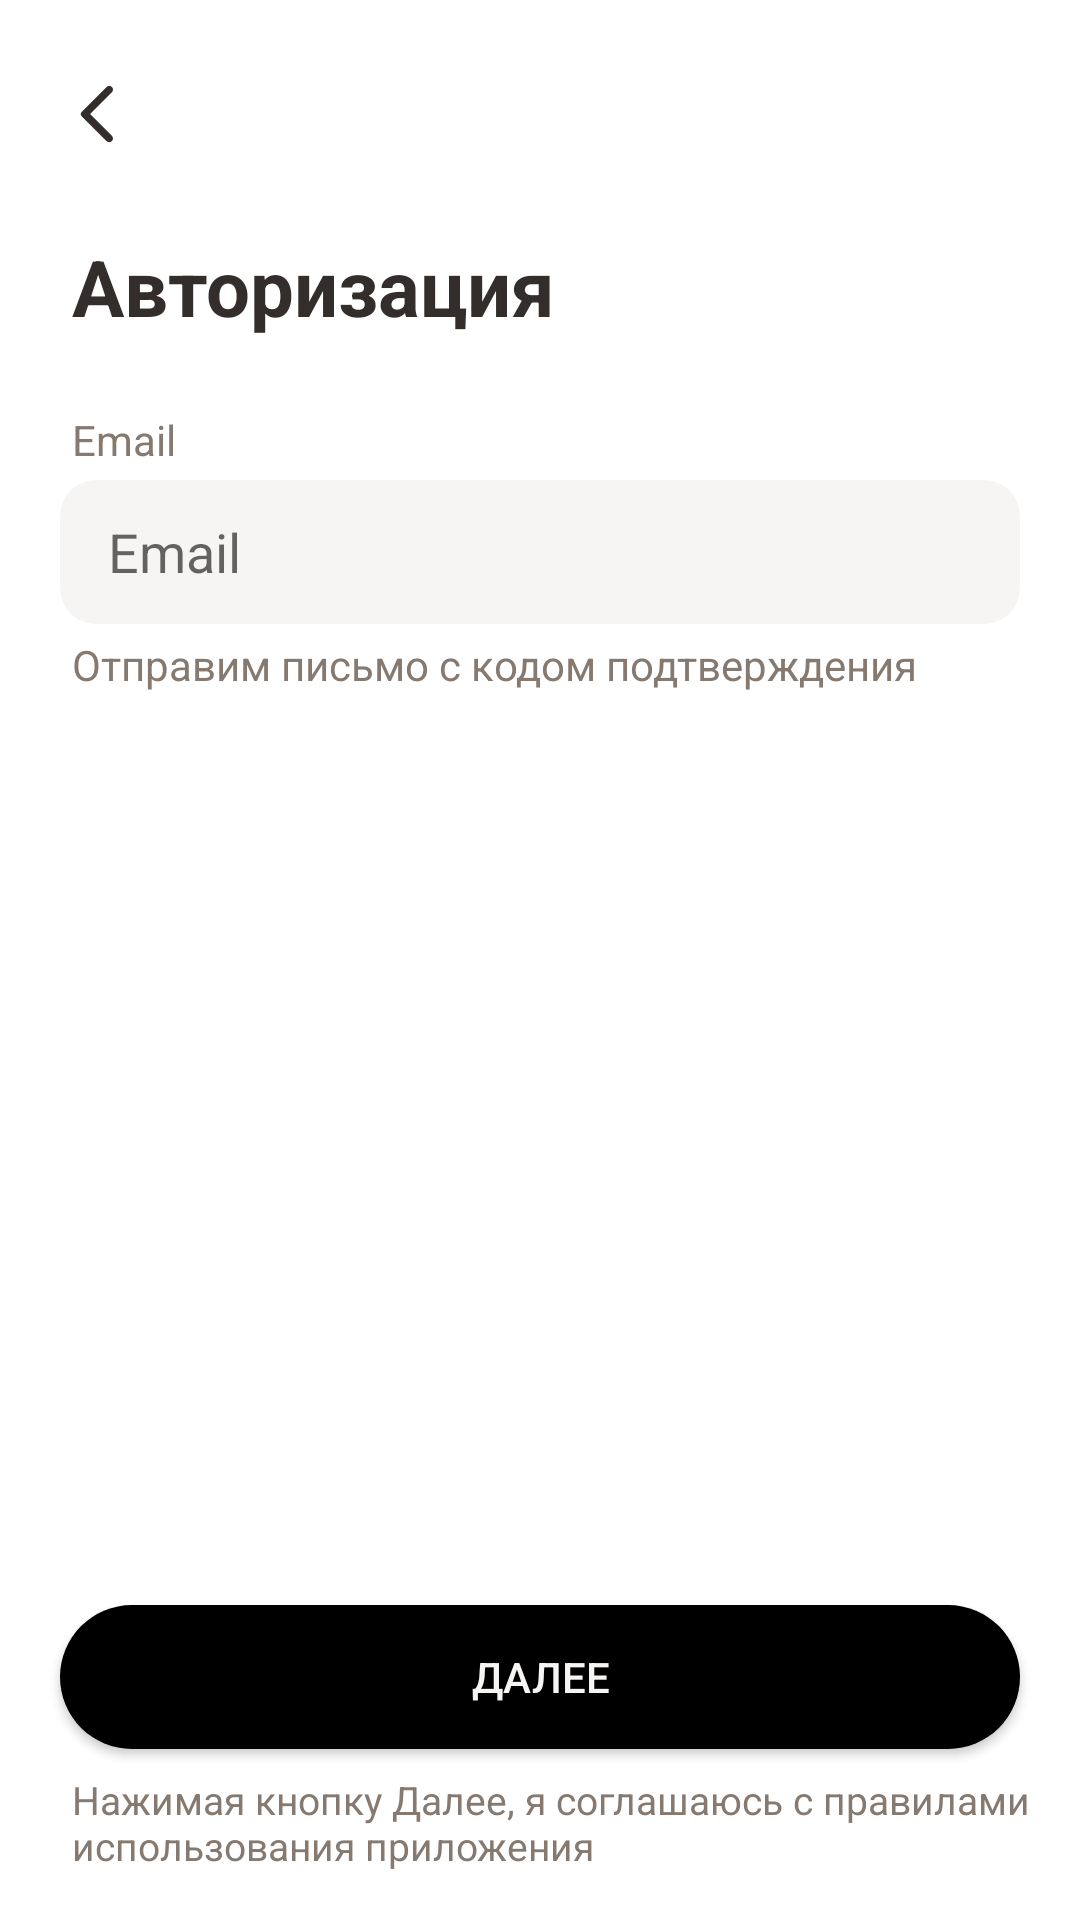

Produce the Android XML layout that renders to this screen, including the resource entries it uses.
<!-- AndroidManifest.xml: application theme Theme.Authorisation -->
<!-- res/layout/activity_main.xml -->
<?xml version="1.0" encoding="utf-8"?>
<androidx.constraintlayout.widget.ConstraintLayout xmlns:android="http://schemas.android.com/apk/res/android"
    xmlns:app="http://schemas.android.com/apk/res-auto"
    xmlns:tools="http://schemas.android.com/tools"
    android:id="@+id/root_container"
    android:layout_width="match_parent"
    android:layout_height="match_parent"
    tools:context=".MainActivity">

    <ImageView
        android:id="@+id/back_button"
        android:layout_width="20dp"
        android:layout_height="20dp"
        android:layout_marginStart="22dp"
        android:layout_marginTop="28dp"
        android:src="@drawable/ic_back_arrow"
        app:layout_constraintStart_toStartOf="parent"
        app:layout_constraintTop_toTopOf="parent" />

    <TextView
        android:id="@+id/title"
        android:layout_width="wrap_content"
        android:layout_height="wrap_content"
        android:layout_marginStart="24dp"
        android:layout_marginTop="30dp"
        android:text="Авторизация"
        android:textColor="#332E2B"
        android:textSize="26sp"
        android:textStyle="bold"
        app:layout_constraintStart_toStartOf="parent"
        app:layout_constraintTop_toBottomOf="@+id/back_button" />

    <TextView
        android:id="@+id/email_top_hint"
        android:layout_width="wrap_content"
        android:layout_height="wrap_content"
        android:layout_marginStart="24dp"
        android:layout_marginTop="24dp"
        android:text="Email"
        android:textColor="#86796F"
        android:textSize="14sp"
        app:layout_constraintStart_toStartOf="parent"
        app:layout_constraintTop_toBottomOf="@+id/title" />

    <EditText
        android:id="@+id/email"
        android:layout_width="match_parent"
        android:layout_height="48dp"
        android:layout_marginStart="20dp"
        android:layout_marginTop="4dp"
        android:layout_marginEnd="20dp"
        android:autofillHints="emailAddress"
        android:background="@drawable/edit_text_background"
        android:hint="Email"
        android:inputType="textEmailAddress"
        android:paddingStart="16dp"
        android:paddingEnd="8dp"
        android:textCursorDrawable="@drawable/cursor_drawable"
        app:layout_constraintStart_toStartOf="parent"
        app:layout_constraintTop_toBottomOf="@+id/email_top_hint" />

    <TextView
        android:id="@+id/email_bottom_hint"
        android:layout_width="wrap_content"
        android:layout_height="wrap_content"
        android:layout_marginStart="24dp"
        android:layout_marginTop="4dp"
        android:layout_marginEnd="24dp"
        android:text="Отправим письмо с кодом подтверждения"
        android:textColor="#86796F"
        android:textSize="14sp"
        app:layout_constraintStart_toStartOf="parent"
        app:layout_constraintTop_toBottomOf="@+id/email" />

    <Button
        android:id="@+id/next_button"
        android:layout_width="match_parent"
        android:layout_height="48dp"
        android:layout_marginStart="20dp"
        android:layout_marginEnd="20dp"
        android:layout_marginBottom="8dp"
        android:background="@drawable/button_background"
        android:text="Далее"
        android:textColor="#F6F5F4"
        app:backgroundTint="@color/black"
        app:layout_constraintBottom_toTopOf="@+id/next_button_hint"
        app:layout_constraintStart_toStartOf="parent" />

    <TextView
        android:id="@+id/next_button_hint"
        android:layout_width="wrap_content"
        android:layout_height="wrap_content"
        android:layout_gravity="bottom"
        android:layout_marginStart="24dp"
        android:layout_marginEnd="24dp"
        android:layout_marginBottom="16dp"
        android:text="Нажимая кнопку Далее, я соглашаюсь с правилами использования приложения"
        android:textColor="#86796F"
        android:textSize="13sp"
        app:layout_constraintBottom_toBottomOf="parent"
        app:layout_constraintStart_toStartOf="parent" />

</androidx.constraintlayout.widget.ConstraintLayout>
<!-- resources referenced by this layout -->
<resources>
  <!-- drawable button_background (drawable) -->
  <?xml version="1.0" encoding="UTF-8"?>
  <shape xmlns:android="http://schemas.android.com/apk/res/android">
      <solid android:color="#332E2B" />
      <corners android:radius="42dp" />
  </shape>
  <!-- drawable cursor_drawable (drawable) -->
  <?xml version="1.0" encoding="utf-8"?>
  <shape xmlns:android="http://schemas.android.com/apk/res/android">
      <size android:width="2dp" />
      <solid android:color="#332E2B" />
  </shape>
  <!-- drawable edit_text_background (drawable) -->
  <?xml version="1.0" encoding="UTF-8"?>
  <shape xmlns:android="http://schemas.android.com/apk/res/android">
      <solid android:color="#F6F5F4" />
      <corners android:radius="12dp" />
      <padding
          android:bottom="0dp"
          android:left="0dp"
          android:right="0dp"
          android:top="0dp" />
  </shape>
  <!-- drawable ic_back_arrow (drawable) -->
  <vector xmlns:android="http://schemas.android.com/apk/res/android"
      android:width="11dp"
      android:height="20dp"
      android:viewportWidth="11"
      android:viewportHeight="20">
    <path
        android:pathData="M10.62,0.99C10.13,0.5 9.34,0.5 8.85,0.99L0.54,9.3C0.15,9.69 0.15,10.32 0.54,10.71L8.85,19.02C9.34,19.51 10.13,19.51 10.62,19.02C11.11,18.53 11.11,17.74 10.62,17.25L3.38,10L10.63,2.75C11.11,2.27 11.11,1.47 10.62,0.99Z"
        android:fillColor="#332E2B"/>
  </vector>
  <style name="Theme.Authorisation" parent="Theme.MaterialComponents.DayNight.DarkActionBar">
          
          <item name="colorPrimary">@color/purple_500</item>
          <item name="colorPrimaryVariant">@color/purple_700</item>
          <item name="colorOnPrimary">@color/white</item>
          
          <item name="colorSecondary">@color/teal_200</item>
          <item name="colorSecondaryVariant">@color/teal_700</item>
          <item name="colorOnSecondary">@color/black</item>
          
          <item name="android:statusBarColor">?attr/colorPrimaryVariant</item>
          
      </style>
  <!-- not gathered from this repository: default colours our renderer supplied (Android Studio template values) -->
  <color name="purple_500">#FF6200EE</color>
  <color name="purple_700">#FF3700B3</color>
  <color name="teal_200">#FF03DAC5</color>
  <color name="teal_700">#FF018786</color>
  <color name="black">#FF000000</color>
  <color name="white">#FFFFFFFF</color>
</resources>
